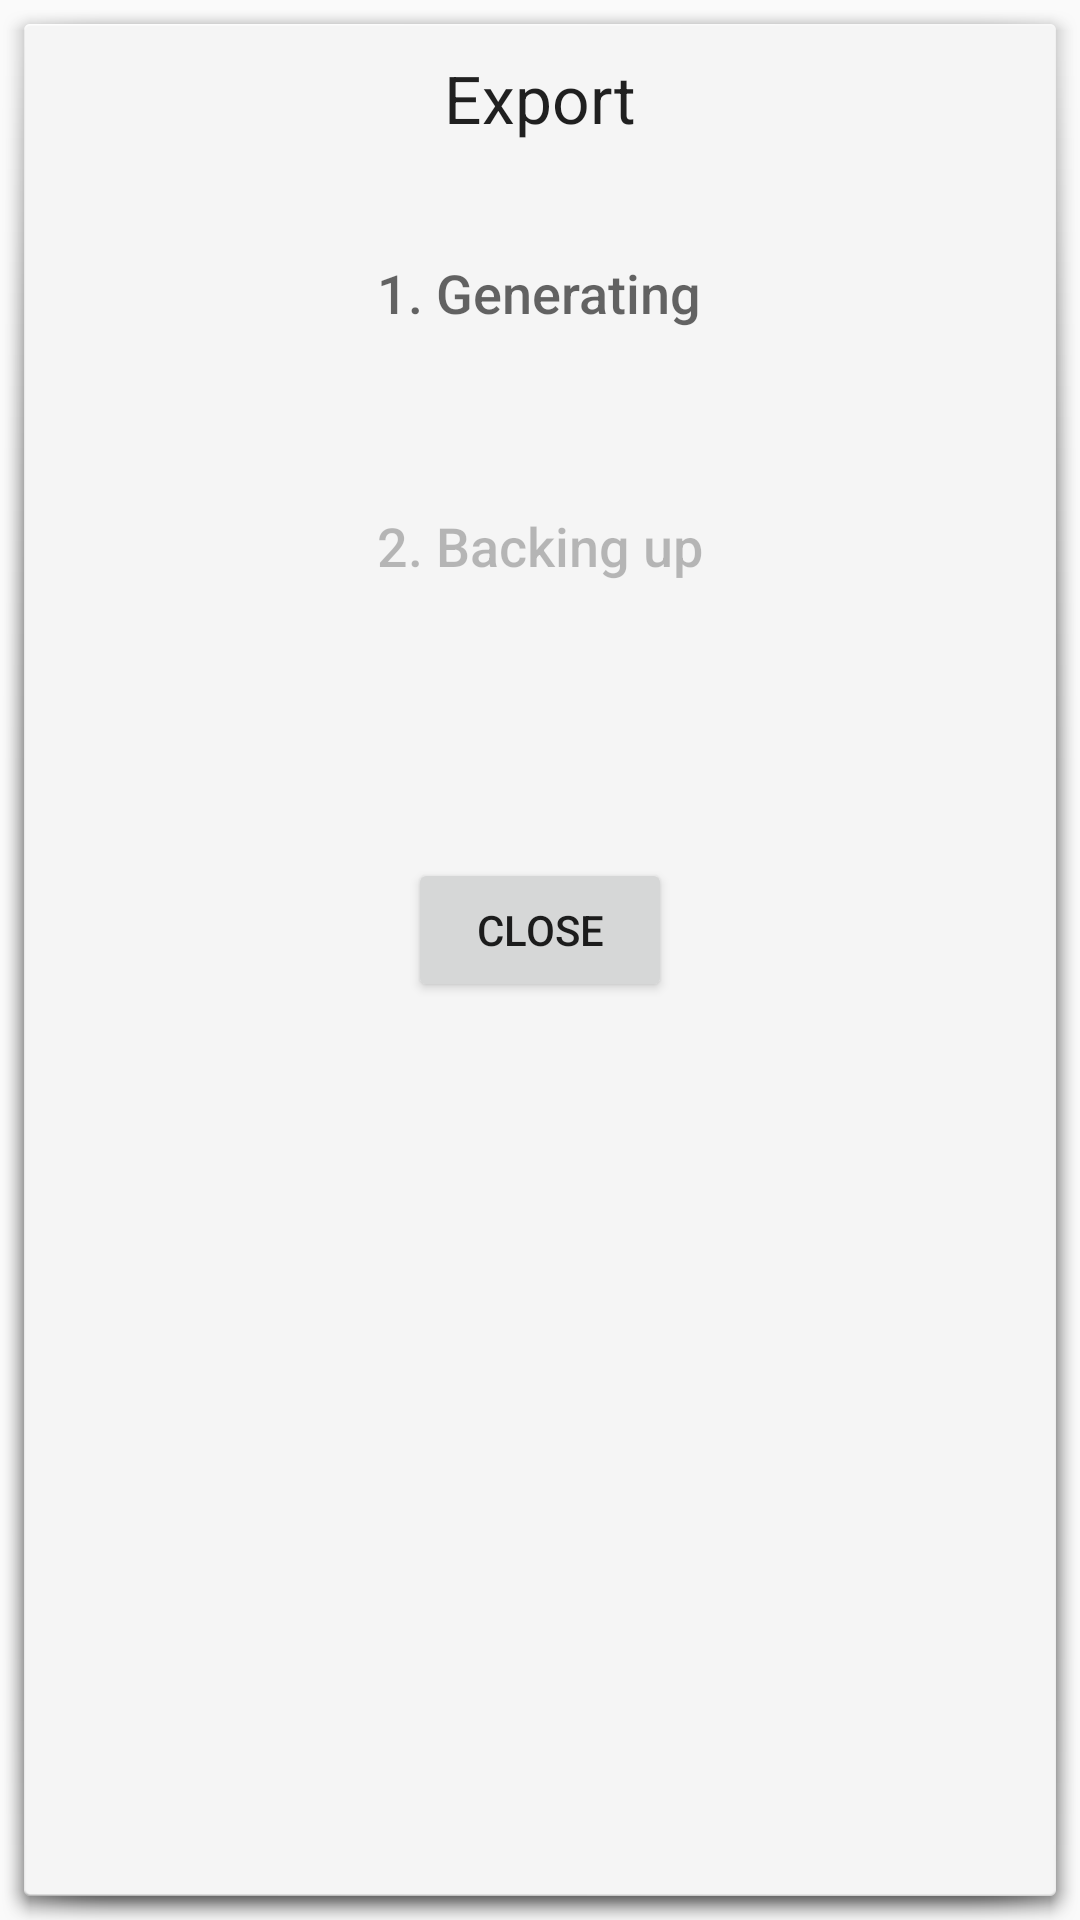

The Android layout XML behind this screen, and the referenced resources:
<!-- AndroidManifest.xml: application theme MyAppTheme -->
<!-- res/layout/export_dialog.xml -->
<?xml version="1.0" encoding="utf-8"?>
<RelativeLayout xmlns:android="http://schemas.android.com/apk/res/android"
    xmlns:tools="http://schemas.android.com/tools"
    android:layout_width="match_parent"
    android:layout_height="wrap_content"
    android:layout_margin="10dp"
    android:animateLayoutChanges="true"
    android:background="@android:drawable/dialog_holo_light_frame">

    <TextView
        android:text="Export"
        android:layout_width="wrap_content"
        android:layout_height="wrap_content"
        android:id="@+id/textView2"
        android:textAppearance="@android:style/TextAppearance.DeviceDefault.Large"
        android:layout_alignParentTop="true"
        android:layout_centerHorizontal="true"
        android:layout_marginTop="10dp" />


    <TextView
        android:text="1. Generating"
        android:layout_width="wrap_content"
        android:layout_height="wrap_content"
        android:layout_below="@+id/textView2"
        android:layout_centerHorizontal="true"
        android:layout_marginTop="38dp"
        android:id="@+id/textView3"
        android:textAppearance="@android:style/TextAppearance.DeviceDefault.Medium" />

    <TextView
        android:layout_width="wrap_content"
        android:layout_height="wrap_content"
        android:layout_below="@+id/sendHeader"
        android:layout_centerHorizontal="true"
        android:layout_marginTop="22dp"
        android:id="@+id/send" />


    <TextView
        android:layout_width="wrap_content"
        android:layout_height="wrap_content"
        android:layout_below="@+id/textView3"
        android:layout_centerHorizontal="true"
        android:layout_marginTop="22dp"
        android:id="@+id/progress" />

    <TextView
        android:layout_width="wrap_content"
        android:layout_height="wrap_content"
        android:layout_below="@+id/backupHeader"
        android:layout_centerHorizontal="true"
        android:layout_marginTop="22dp"
        android:id="@+id/backup" />

    <ImageView
        android:src="@drawable/checkmark"
        android:layout_width="wrap_content"
        android:layout_height="wrap_content"
        android:layout_alignTop="@+id/textView3"
        android:layout_toRightOf="@+id/sendHeader"
        android:layout_toEndOf="@+id/sendHeader"
        android:layout_marginLeft="34dp"
        android:layout_marginStart="34dp"
        android:id="@+id/checkGenerate" />

    <ImageView
        android:src="@drawable/checkmark"
        android:layout_width="wrap_content"
        android:layout_height="wrap_content"
        android:layout_alignTop="@+id/sendHeader"
        android:layout_toRightOf="@+id/sendHeader"
        android:layout_toEndOf="@+id/sendHeader"
        android:layout_marginLeft="34dp"
        android:layout_marginStart="34dp"
        android:id="@+id/checkSend" />

    <ImageView
        android:src="@drawable/checkmark"
        android:layout_width="wrap_content"
        android:layout_height="wrap_content"
        android:layout_alignTop="@+id/backupHeader"
        android:layout_toRightOf="@+id/sendHeader"
        android:layout_toEndOf="@+id/sendHeader"
        android:layout_marginLeft="34dp"
        android:layout_marginStart="34dp"
        android:id="@+id/checkBackup" />

    <TextView
        android:text="3. Forwarding"
        android:layout_width="wrap_content"
        android:layout_height="wrap_content"
        android:layout_marginTop="25dp"
        android:id="@+id/sendHeader"
        android:textAppearance="@android:style/TextAppearance.DeviceDefault.Medium"
        android:visibility="gone"
        android:layout_below="@+id/backup"
        android:layout_alignRight="@+id/textView3"
        android:layout_alignEnd="@+id/textView3" />

    <TextView
        android:text="2. Backing up"
        android:layout_width="wrap_content"
        android:layout_height="wrap_content"
        android:layout_marginTop="19dp"
        android:id="@+id/backupHeader"
        android:textAppearance="@android:style/TextAppearance.DeviceDefault.Medium"
        android:enabled="false"
        android:layout_below="@+id/progress"
        android:layout_centerHorizontal="true" />

    <TextView
        android:layout_width="match_parent"
        android:layout_height="wrap_content"
        android:layout_marginTop="41dp"
        android:id="@+id/outcome"
        android:background="@drawable/border_black"
        android:textSize="@dimen/text_size_small"
        android:paddingLeft="10dp"
        android:paddingRight="10dp"
        android:paddingTop="5dp"
        android:paddingBottom="5dp"
        android:layout_below="@+id/send"
        android:layout_centerHorizontal="true"
        android:visibility="gone" />

    <Button
        android:text="@string/close"
        android:layout_width="wrap_content"
        android:layout_height="wrap_content"
        android:layout_below="@id/outcome"
        android:layout_centerHorizontal="true"
        android:id="@+id/closeButton"
        android:layout_marginTop="10dp" />



</RelativeLayout>
<!-- resources referenced by this layout -->
<resources>
  <dimen name="text_size_small">14sp</dimen>
  <string name="close">Close</string>
  <style name="MyAppTheme" parent="@style/AppTheme" />
  <style name="AppTheme" parent="Theme.AppCompat.Light.NoActionBar">
          <item name="colorPrimary">@color/primary</item>
          <item name="colorPrimaryDark">@color/primary_dark</item>
          <item name="colorAccent">@color/accent</item>
      </style>
  <color name="primary">#795548</color>
  <color name="primary_dark">#5D4037</color>
  <color name="accent">#FF5722</color>
</resources>
